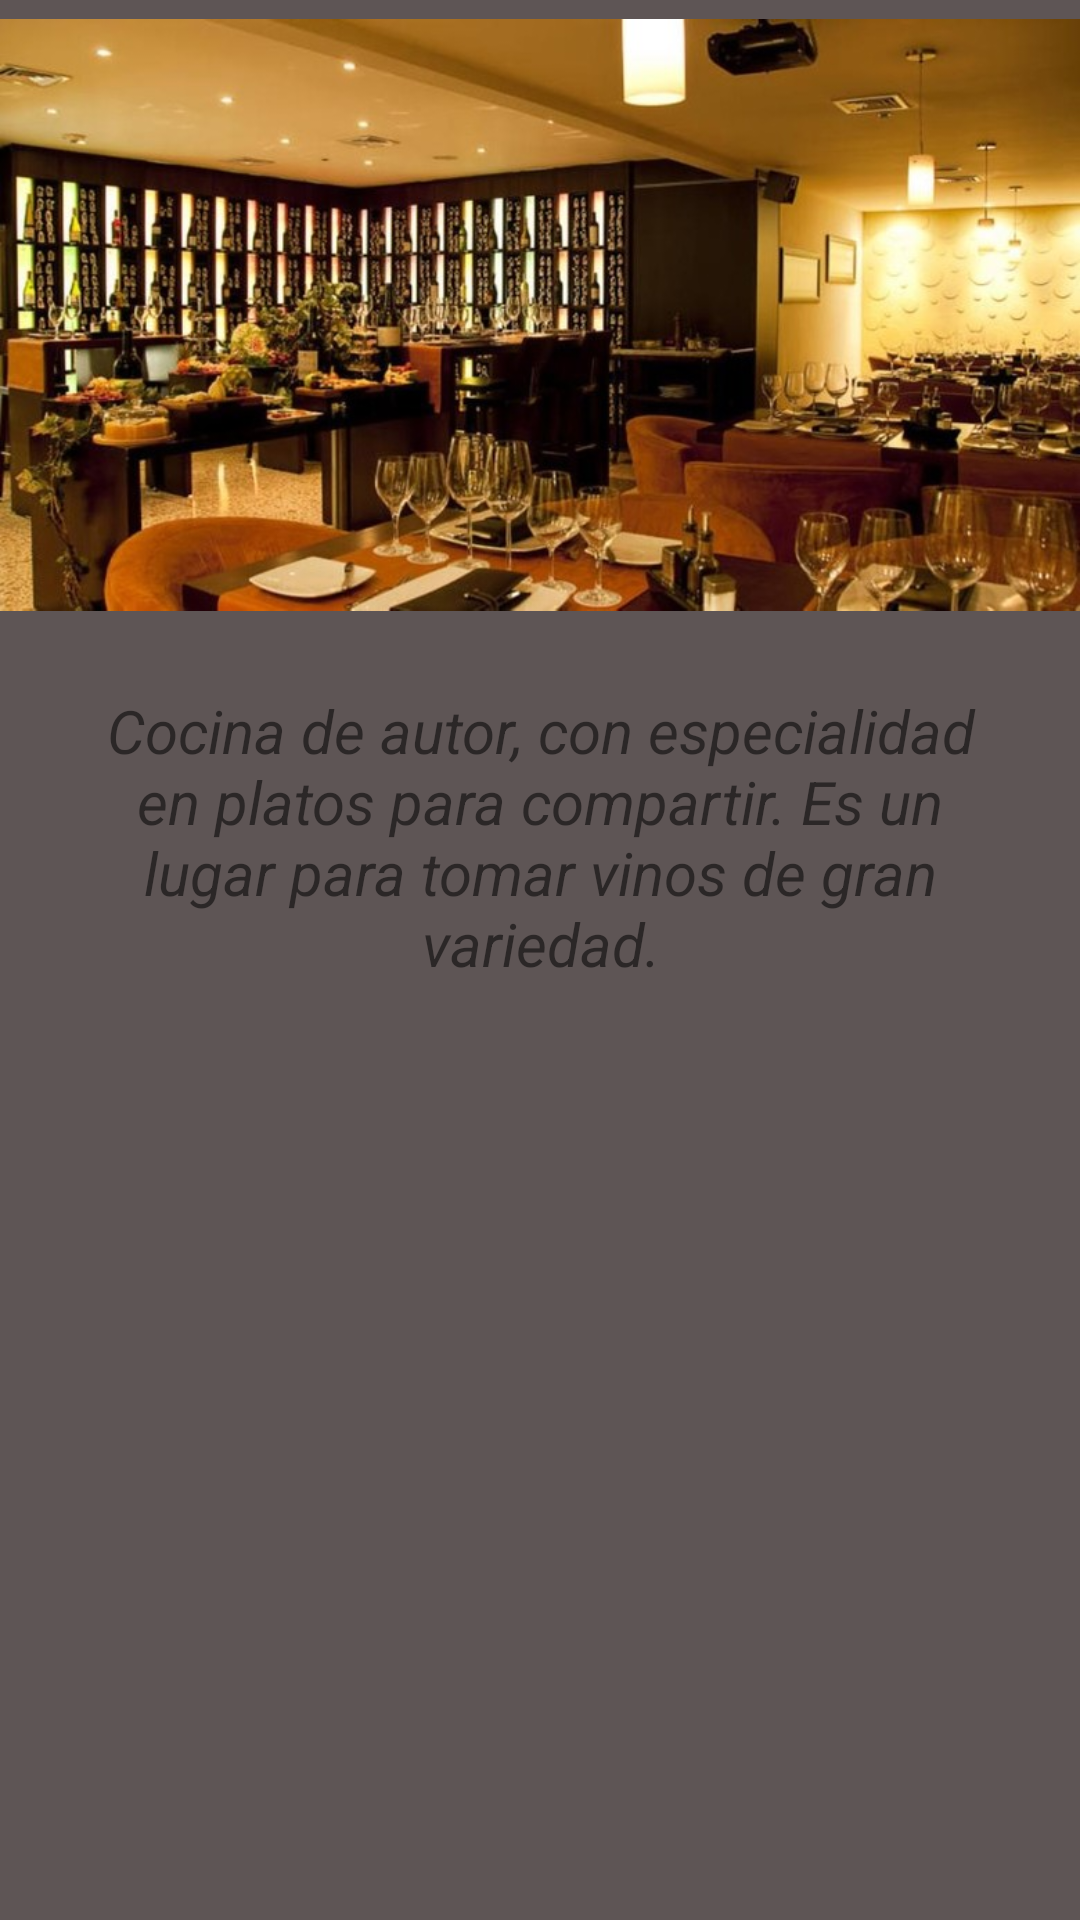

Android layout source for this screen:
<!-- AndroidManifest.xml: application theme AppTheme -->
<!-- res/layout/fragment_lacava.xml -->
<FrameLayout xmlns:android="http://schemas.android.com/apk/res/android"
    xmlns:tools="http://schemas.android.com/tools"
    android:layout_width="match_parent"
    android:layout_height="match_parent"
    tools:context="com.luisaamariles.ichr_movil.LacavaFragment"
    android:orientation="vertical"
    android:background="@color/silver">
    <LinearLayout
        android:layout_width="match_parent"
        android:layout_height="wrap_content"
        android:orientation="vertical">
        <ImageView
            android:layout_width="wrap_content"
            android:layout_height="210dp"
            android:src="@drawable/cava"
            />
        <LinearLayout
            android:layout_width="match_parent"
            android:layout_height="20dp"/>
        <LinearLayout
            android:layout_width="match_parent"
            android:layout_height="wrap_content"
            android:gravity="center">
            <TextView
                android:layout_width="300dp"
                android:layout_height="wrap_content"
                android:text="@string/cava"
                android:gravity="center"
                android:textSize="20dp"
                android:textStyle="italic"/>
        </LinearLayout>
        <LinearLayout
            android:layout_width="match_parent"
            android:layout_height="20dp"/>


    </LinearLayout>

</FrameLayout>
<!-- resources referenced by this layout -->
<resources>
  <item name="silver" type="color">#5e5555</item>
  <!-- drawable cava: jpg bitmap (drawable, 149935 bytes) -->
  <string name="cava" formatted="false">Cocina de autor, con especialidad en platos para compartir. Es un lugar para tomar vinos de gran variedad.</string>
  <style name="AppTheme" parent="Theme.AppCompat.Light.DarkActionBar">
          
          <item name="colorPrimary">@color/darkgray</item>
          <item name="colorPrimaryDark">@color/darkgray</item>
          <item name="colorAccent">@color/white</item>
      </style>
  <item name="darkgray" type="color">#838282</item>
  <item name="white" type="color">#ffffff</item>
</resources>
